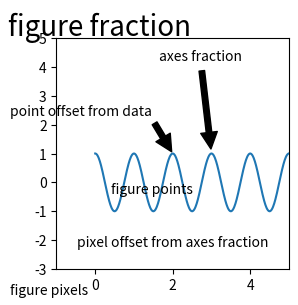
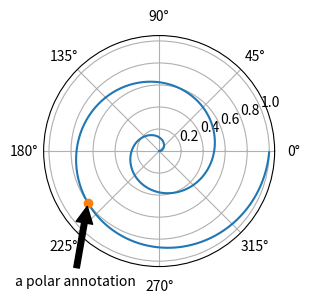
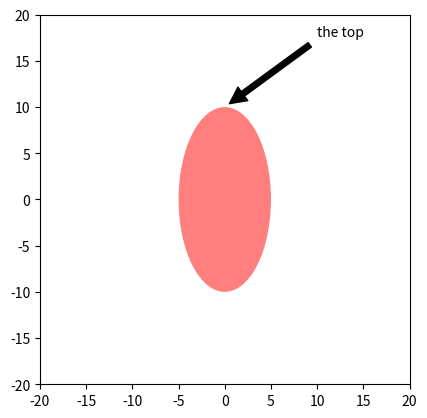
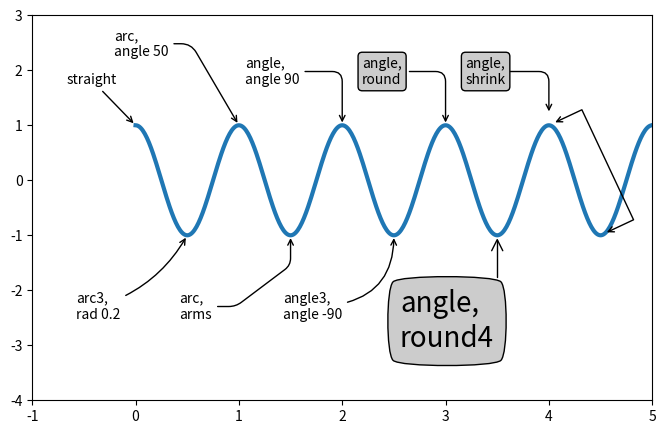
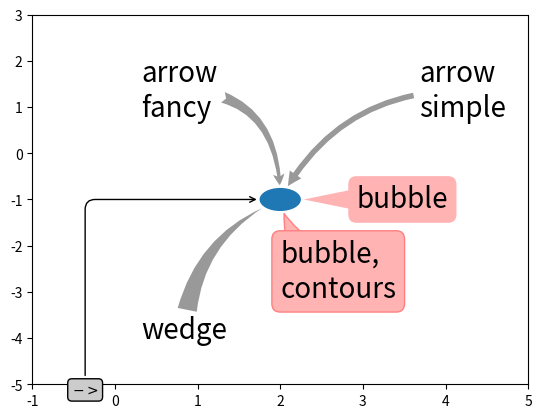

Write the Python code that produced these figures, in order.
"""
================
Annotating Plots
================

The following examples show how it is possible to annotate visualization in Matplotlib.
This includes highlighting specific points of interest and using various
visual tools to call attention to this point. For a more complete and in-depth
description of the annotation and text tools in Matplotlib, see the
:doc:`tutorial on annotation </tutorials/text/annotations>`.
"""

import matplotlib.pyplot as plt
from matplotlib.patches import Ellipse
import numpy as np
from matplotlib.text import OffsetFrom


###############################################################################
# Specifying text points and annotation points
# --------------------------------------------
#
# You must specify an annotation point ``xy=(x, y)`` to annotate this point.
# Additionally, you may specify a text point ``xytext=(x, y)`` for the location
# of the text for this annotation.  Optionally, you can specify the coordinate
# system of *xy* and *xytext* with one of the following strings for *xycoords*
# and *textcoords* (default is 'data')::
#
#  'figure points'   : points from the lower left corner of the figure
#  'figure pixels'   : pixels from the lower left corner of the figure
#  'figure fraction' : (0, 0) is lower left of figure and (1, 1) is upper right
#  'axes points'     : points from lower left corner of axes
#  'axes pixels'     : pixels from lower left corner of axes
#  'axes fraction'   : (0, 0) is lower left of axes and (1, 1) is upper right
#  'offset points'   : Specify an offset (in points) from the xy value
#  'offset pixels'   : Specify an offset (in pixels) from the xy value
#  'data'            : use the axes data coordinate system
#
# Note: for physical coordinate systems (points or pixels) the origin is the
# (bottom, left) of the figure or axes.
#
# Optionally, you can specify arrow properties which draws and arrow
# from the text to the annotated point by giving a dictionary of arrow
# properties
#
# Valid keys are::
#
#   width : the width of the arrow in points
#   frac  : the fraction of the arrow length occupied by the head
#   headwidth : the width of the base of the arrow head in points
#   shrink : move the tip and base some percent away from the
#            annotated point and text
#   any key for matplotlib.patches.polygon  (e.g., facecolor)

# Create our figure and data we'll use for plotting
fig, ax = plt.subplots(figsize=(3, 3))

t = np.arange(0.0, 5.0, 0.01)
s = np.cos(2*np.pi*t)

# Plot a line and add some simple annotations
line, = ax.plot(t, s)
ax.annotate('figure pixels',
            xy=(10, 10), xycoords='figure pixels')
ax.annotate('figure points',
            xy=(80, 80), xycoords='figure points')
ax.annotate('figure fraction',
            xy=(.025, .975), xycoords='figure fraction',
            horizontalalignment='left', verticalalignment='top',
            fontsize=20)

# The following examples show off how these arrows are drawn.

ax.annotate('point offset from data',
            xy=(2, 1), xycoords='data',
            xytext=(-15, 25), textcoords='offset points',
            arrowprops=dict(facecolor='black', shrink=0.05),
            horizontalalignment='right', verticalalignment='bottom')

ax.annotate('axes fraction',
            xy=(3, 1), xycoords='data',
            xytext=(0.8, 0.95), textcoords='axes fraction',
            arrowprops=dict(facecolor='black', shrink=0.05),
            horizontalalignment='right', verticalalignment='top')

# You may also use negative points or pixels to specify from (right, top).
# E.g., (-10, 10) is 10 points to the left of the right side of the axes and 10
# points above the bottom

ax.annotate('pixel offset from axes fraction',
            xy=(1, 0), xycoords='axes fraction',
            xytext=(-20, 20), textcoords='offset pixels',
            horizontalalignment='right',
            verticalalignment='bottom')

ax.set(xlim=(-1, 5), ylim=(-3, 5))


###############################################################################
# Using multiple coordinate systems and axis types
# ------------------------------------------------
#
# You can specify the *xypoint* and the *xytext* in different positions and
# coordinate systems, and optionally turn on a connecting line and mark the
# point with a marker.  Annotations work on polar axes too.
#
# In the example below, the *xy* point is in native coordinates (*xycoords*
# defaults to 'data').  For a polar axes, this is in (theta, radius) space.
# The text in the example is placed in the fractional figure coordinate system.
# Text keyword arguments like horizontal and vertical alignment are respected.

fig, ax = plt.subplots(subplot_kw=dict(projection='polar'), figsize=(3, 3))
r = np.arange(0, 1, 0.001)
theta = 2*2*np.pi*r
line, = ax.plot(theta, r)

ind = 800
thisr, thistheta = r[ind], theta[ind]
ax.plot([thistheta], [thisr], 'o')
ax.annotate('a polar annotation',
            xy=(thistheta, thisr),  # theta, radius
            xytext=(0.05, 0.05),    # fraction, fraction
            textcoords='figure fraction',
            arrowprops=dict(facecolor='black', shrink=0.05),
            horizontalalignment='left',
            verticalalignment='bottom')

#############################################################################
# You can also use polar notation on a cartesian axes.  Here the native
# coordinate system ('data') is cartesian, so you need to specify the
# xycoords and textcoords as 'polar' if you want to use (theta, radius).

el = Ellipse((0, 0), 10, 20, facecolor='r', alpha=0.5)

fig, ax = plt.subplots(subplot_kw=dict(aspect='equal'))
ax.add_artist(el)
el.set_clip_box(ax.bbox)
ax.annotate('the top',
            xy=(np.pi/2., 10.),      # theta, radius
            xytext=(np.pi/3, 20.),   # theta, radius
            xycoords='polar',
            textcoords='polar',
            arrowprops=dict(facecolor='black', shrink=0.05),
            horizontalalignment='left',
            verticalalignment='bottom',
            clip_on=True)  # clip to the axes bounding box

ax.set(xlim=[-20, 20], ylim=[-20, 20])


###############################################################################
# Customizing arrow and bubble styles
# -----------------------------------
#
# The arrow between *xytext* and the annotation point, as well as the bubble
# that covers the annotation text, are highly customizable. Below are a few
# parameter options as well as their resulting output.

fig, ax = plt.subplots(figsize=(8, 5))

t = np.arange(0.0, 5.0, 0.01)
s = np.cos(2*np.pi*t)
line, = ax.plot(t, s, lw=3)

ax.annotate(
    'straight',
    xy=(0, 1), xycoords='data',
    xytext=(-50, 30), textcoords='offset points',
    arrowprops=dict(arrowstyle="->"))
ax.annotate(
    'arc3,\nrad 0.2',
    xy=(0.5, -1), xycoords='data',
    xytext=(-80, -60), textcoords='offset points',
    arrowprops=dict(arrowstyle="->",
                    connectionstyle="arc3,rad=.2"))
ax.annotate(
    'arc,\nangle 50',
    xy=(1., 1), xycoords='data',
    xytext=(-90, 50), textcoords='offset points',
    arrowprops=dict(arrowstyle="->",
                    connectionstyle="arc,angleA=0,armA=50,rad=10"))
ax.annotate(
    'arc,\narms',
    xy=(1.5, -1), xycoords='data',
    xytext=(-80, -60), textcoords='offset points',
    arrowprops=dict(
        arrowstyle="->",
        connectionstyle="arc,angleA=0,armA=40,angleB=-90,armB=30,rad=7"))
ax.annotate(
    'angle,\nangle 90',
    xy=(2., 1), xycoords='data',
    xytext=(-70, 30), textcoords='offset points',
    arrowprops=dict(arrowstyle="->",
                    connectionstyle="angle,angleA=0,angleB=90,rad=10"))
ax.annotate(
    'angle3,\nangle -90',
    xy=(2.5, -1), xycoords='data',
    xytext=(-80, -60), textcoords='offset points',
    arrowprops=dict(arrowstyle="->",
                    connectionstyle="angle3,angleA=0,angleB=-90"))
ax.annotate(
    'angle,\nround',
    xy=(3., 1), xycoords='data',
    xytext=(-60, 30), textcoords='offset points',
    bbox=dict(boxstyle="round", fc="0.8"),
    arrowprops=dict(arrowstyle="->",
                    connectionstyle="angle,angleA=0,angleB=90,rad=10"))
ax.annotate(
    'angle,\nround4',
    xy=(3.5, -1), xycoords='data',
    xytext=(-70, -80), textcoords='offset points',
    size=20,
    bbox=dict(boxstyle="round4,pad=.5", fc="0.8"),
    arrowprops=dict(arrowstyle="->",
                    connectionstyle="angle,angleA=0,angleB=-90,rad=10"))
ax.annotate(
    'angle,\nshrink',
    xy=(4., 1), xycoords='data',
    xytext=(-60, 30), textcoords='offset points',
    bbox=dict(boxstyle="round", fc="0.8"),
    arrowprops=dict(arrowstyle="->",
                    shrinkA=0, shrinkB=10,
                    connectionstyle="angle,angleA=0,angleB=90,rad=10"))
# You can pass an empty string to get only annotation arrows rendered
ax.annotate('', xy=(4., 1.), xycoords='data',
            xytext=(4.5, -1), textcoords='data',
            arrowprops=dict(arrowstyle="<->",
                            connectionstyle="bar",
                            ec="k",
                            shrinkA=5, shrinkB=5))

ax.set(xlim=(-1, 5), ylim=(-4, 3))

#############################################################################
# We'll create another figure so that it doesn't get too cluttered
fig, ax = plt.subplots()

el = Ellipse((2, -1), 0.5, 0.5)
ax.add_patch(el)

ax.annotate('$->$',
            xy=(2., -1), xycoords='data',
            xytext=(-150, -140), textcoords='offset points',
            bbox=dict(boxstyle="round", fc="0.8"),
            arrowprops=dict(arrowstyle="->",
                            patchB=el,
                            connectionstyle="angle,angleA=90,angleB=0,rad=10"))
ax.annotate('arrow\nfancy',
            xy=(2., -1), xycoords='data',
            xytext=(-100, 60), textcoords='offset points',
            size=20,
            arrowprops=dict(arrowstyle="fancy",
                            fc="0.6", ec="none",
                            patchB=el,
                            connectionstyle="angle3,angleA=0,angleB=-90"))
ax.annotate('arrow\nsimple',
            xy=(2., -1), xycoords='data',
            xytext=(100, 60), textcoords='offset points',
            size=20,
            arrowprops=dict(arrowstyle="simple",
                            fc="0.6", ec="none",
                            patchB=el,
                            connectionstyle="arc3,rad=0.3"))
ax.annotate('wedge',
            xy=(2., -1), xycoords='data',
            xytext=(-100, -100), textcoords='offset points',
            size=20,
            arrowprops=dict(arrowstyle="wedge,tail_width=0.7",
                            fc="0.6", ec="none",
                            patchB=el,
                            connectionstyle="arc3,rad=-0.3"))
ax.annotate('bubble,\ncontours',
            xy=(2., -1), xycoords='data',
            xytext=(0, -70), textcoords='offset points',
            size=20,
            bbox=dict(boxstyle="round",
                      fc=(1.0, 0.7, 0.7),
                      ec=(1., .5, .5)),
            arrowprops=dict(arrowstyle="wedge,tail_width=1.",
                            fc=(1.0, 0.7, 0.7), ec=(1., .5, .5),
                            patchA=None,
                            patchB=el,
                            relpos=(0.2, 0.8),
                            connectionstyle="arc3,rad=-0.1"))
ax.annotate('bubble',
            xy=(2., -1), xycoords='data',
            xytext=(55, 0), textcoords='offset points',
            size=20, va="center",
            bbox=dict(boxstyle="round", fc=(1.0, 0.7, 0.7), ec="none"),
            arrowprops=dict(arrowstyle="wedge,tail_width=1.",
                            fc=(1.0, 0.7, 0.7), ec="none",
                            patchA=None,
                            patchB=el,
                            relpos=(0.2, 0.5)))

ax.set(xlim=(-1, 5), ylim=(-5, 3))

###############################################################################
# More examples of coordinate systems
# -----------------------------------
#
# Below we'll show a few more examples of coordinate systems and how the
# location of annotations may be specified.

fig, (ax1, ax2) = plt.subplots(1, 2)

bbox_args = dict(boxstyle="round", fc="0.8")
arrow_args = dict(arrowstyle="->")

# Here we'll demonstrate the extents of the coordinate system and how
# we place annotating text.

ax1.annotate('figure fraction : 0, 0', xy=(0, 0), xycoords='figure fraction',
             xytext=(20, 20), textcoords='offset points',
             ha="left", va="bottom",
             bbox=bbox_args,
             arrowprops=arrow_args)

ax1.annotate('figure fraction : 1, 1', xy=(1, 1), xycoords='figure fraction',
             xytext=(-20, -20), textcoords='offset points',
             ha="right", va="top",
             bbox=bbox_args,
             arrowprops=arrow_args)

ax1.annotate('axes fraction : 0, 0', xy=(0, 0), xycoords='axes fraction',
             xytext=(20, 20), textcoords='offset points',
             ha="left", va="bottom",
             bbox=bbox_args,
             arrowprops=arrow_args)

ax1.annotate('axes fraction : 1, 1', xy=(1, 1), xycoords='axes fraction',
             xytext=(-20, -20), textcoords='offset points',
             ha="right", va="top",
             bbox=bbox_args,
             arrowprops=arrow_args)

# It is also possible to generate draggable annotations

an1 = ax1.annotate('Drag me 1', xy=(.5, .7), xycoords='data',
                   ha="center", va="center",
                   bbox=bbox_args)

an2 = ax1.annotate('Drag me 2', xy=(.5, .5), xycoords=an1,
                   xytext=(.5, .3), textcoords='axes fraction',
                   ha="center", va="center",
                   bbox=bbox_args,
                   arrowprops=dict(patchB=an1.get_bbox_patch(),
                                   connectionstyle="arc3,rad=0.2",
                                   **arrow_args))
an1.draggable()
an2.draggable()

an3 = ax1.annotate('', xy=(.5, .5), xycoords=an2,
                   xytext=(.5, .5), textcoords=an1,
                   ha="center", va="center",
                   bbox=bbox_args,
                   arrowprops=dict(patchA=an1.get_bbox_patch(),
                                   patchB=an2.get_bbox_patch(),
                                   connectionstyle="arc3,rad=0.2",
                                   **arrow_args))

# Finally we'll show off some more complex annotation and placement

text = ax2.annotate('xy=(0, 1)\nxycoords=("data", "axes fraction")',
                    xy=(0, 1), xycoords=("data", 'axes fraction'),
                    xytext=(0, -20), textcoords='offset points',
                    ha="center", va="top",
                    bbox=bbox_args,
                    arrowprops=arrow_args)

ax2.annotate('xy=(0.5, 0)\nxycoords=artist',
             xy=(0.5, 0.), xycoords=text,
             xytext=(0, -20), textcoords='offset points',
             ha="center", va="top",
             bbox=bbox_args,
             arrowprops=arrow_args)

ax2.annotate('xy=(0.8, 0.5)\nxycoords=ax1.transData',
             xy=(0.8, 0.5), xycoords=ax1.transData,
             xytext=(10, 10),
             textcoords=OffsetFrom(ax2.bbox, (0, 0), "points"),
             ha="left", va="bottom",
             bbox=bbox_args,
             arrowprops=arrow_args)

ax2.set(xlim=[-2, 2], ylim=[-2, 2])
plt.show()
